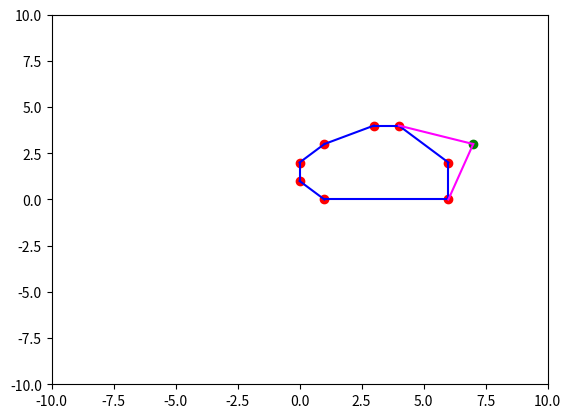

Write the Python code that produced this figure.
import math
import matplotlib.pyplot as plt
import numpy as np
import random

class Point: 
    def __init__(self, x, y): 
        self.x = x 
        self.y = y 
    def __repr__(self):
        return "(%s, %s)" % (self.x, self.y)

def orientation(p, q, r): 
    ''' 
    0 --> p, q and r are colinear  
    1 --> Clockwise  
    2 --> Counterclockwise  
    '''
    val = (q.y - p.y) * (r.x - q.x) - (q.x - p.x) * (r.y - q.y) 
  
    if val == 0: 
        return 0
    elif val > 0: 
        return 1
    else: 
        return 2

def distance(P, Q):
    return math.sqrt((P.x - Q.x) * (P.x - Q.x) + (P.y - Q.y) * (P.y - Q.y))

def closestPoint(points, Q): 
    ind = 0
    dist = 9999999
    for i in range(len(points)):
        if distance(points[i], Q) < dist:
            dist = distance(points[i], Q) 
            ind = i
    return ind

# the polygon
A = []
A.append(Point(1, 0))
A.append(Point(0, 1))
A.append(Point(0, 2))
A.append(Point(1, 3))
A.append(Point(3, 4))
A.append(Point(4, 4))
A.append(Point(6, 2))
A.append(Point(6, 0))

# the new point

Q = Point(random.randint(-10, 10), random.randint(-10, 10))

index1 = closestPoint(A, Q)

Index1 = index1 - 1
if Index1 == -1:
    Index1 = len(A) - 1

while orientation(Q, A[index1], A[Index1]) == 1:
    index1 -= 1
    if index1 == -1:
        index1 = len(A) - 1
    Index1 = index1 - 1
    if Index1 == -1:
        Index1 = len(A) - 1

print(index1, Index1)

index2 = closestPoint(A, Q)
Index2 = index2 + 1
if Index2 == len(A):
    Index2 = 0

while orientation(Q, A[index2], A[Index2]) == 2:
    index2 += 1
    if index2 == len(A):
        index2 = 0
    Index2 = index2 + 1
    if Index2 == len(A):
        Index2 = 0

i = index2
print(Q)
print(A[i])
while(i != index1):
    i += 1
    if i == len(A):
        i = 0
    print(A[i])


################################## AFISARE ##################################


fig, ax = plt.subplots()
ax.set_xlim((-10, 10))
ax.set_ylim((-10, 10))

for i in range(len(A)):
    ax.scatter(A[i].x, A[i].y, color="red")

for i in range(len(A) - 1):
    ax.plot([A[i].x, A[i + 1].x], [A[i].y, A[i + 1].y], color = "blue")
ax.plot([A[i + 1].x, A[0].x], [A[i + 1].y, A[0].y], color = "blue")

ax.scatter(Q.x, Q.y, color="green")

ax.plot([Q.x, A[index1].x], [Q.y, A[index1].y], color = "magenta")
ax.plot([Q.x, A[index2].x], [Q.y, A[index2].y], color = "magenta")

plt.show()